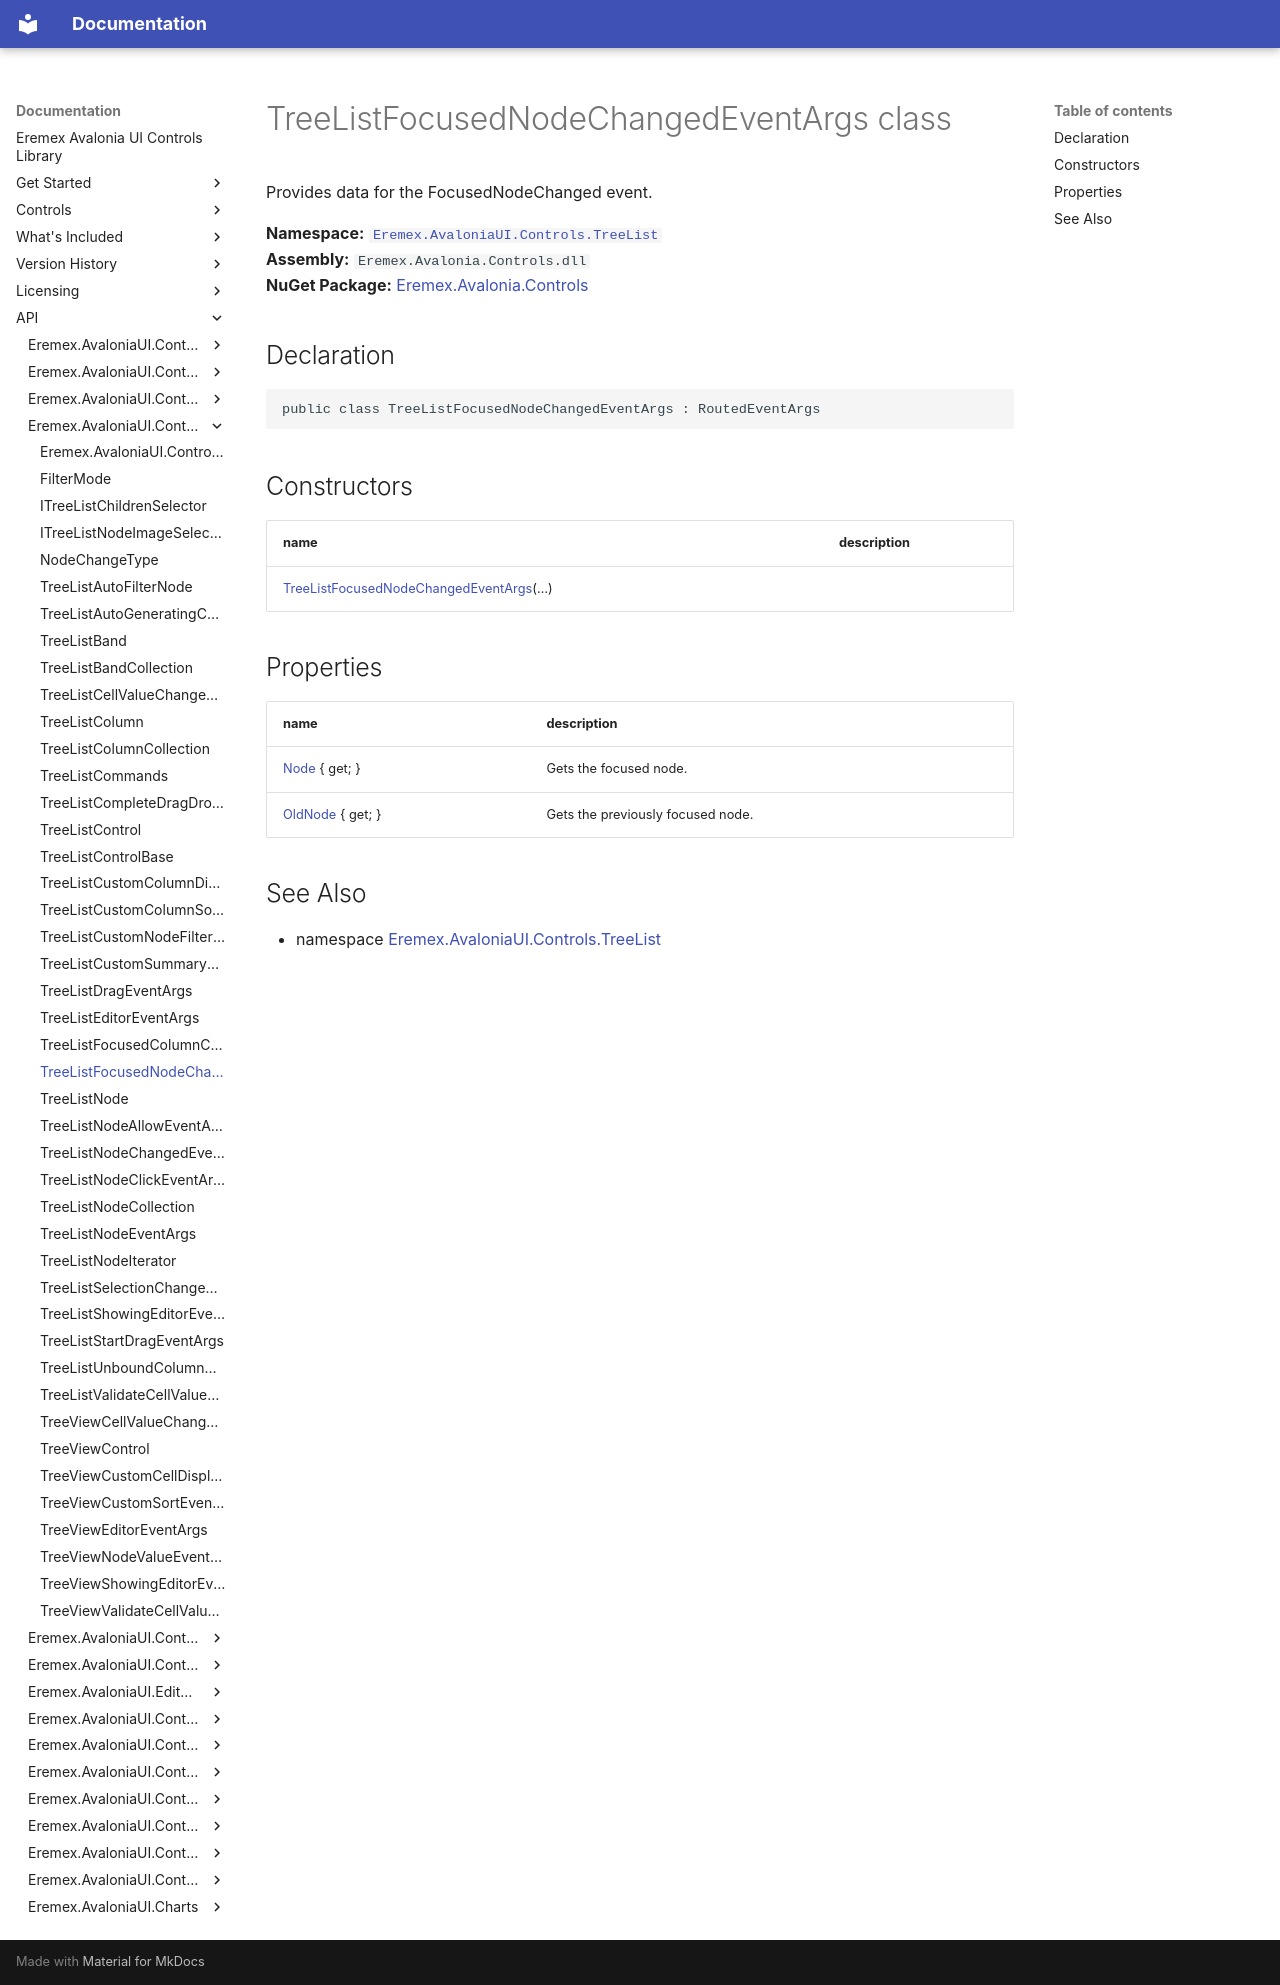

repository: Eremex/controls-doc · page: API/Eremex.AvaloniaUI.Controls.TreeList/TreeListFocusedNodeChangedEventArgs/index.html · generator: mkdocs

# TreeListFocusedNodeChangedEventArgs class

Provides data for the FocusedNodeChanged event.

**Namespace:** [`Eremex.AvaloniaUI.Controls.TreeList`](./index.md)  
**Assembly:** `Eremex.Avalonia.Controls.dll`  
**NuGet Package:** [Eremex.Avalonia.Controls](https://www.nuget.org/packages/Eremex.Avalonia.Controls)

## Declaration

```csharp
public class TreeListFocusedNodeChangedEventArgs : RoutedEventArgs
```

## Constructors

| name | description |
| --- | --- |
| [TreeListFocusedNodeChangedEventArgs](TreeListFocusedNodeChangedEventArgs/TreeListFocusedNodeChangedEventArgs.md)(…) |  |

## Properties

| name | description |
| --- | --- |
| [Node](TreeListFocusedNodeChangedEventArgs/Node.md) { get; } | Gets the focused node. |
| [OldNode](TreeListFocusedNodeChangedEventArgs/OldNode.md) { get; } | Gets the previously focused node. |

## See Also

* namespace [Eremex.AvaloniaUI.Controls.TreeList](./index.md)

<!-- DO NOT EDIT: generated by xmldocmd for Eremex.Avalonia.Controls.dll -->
